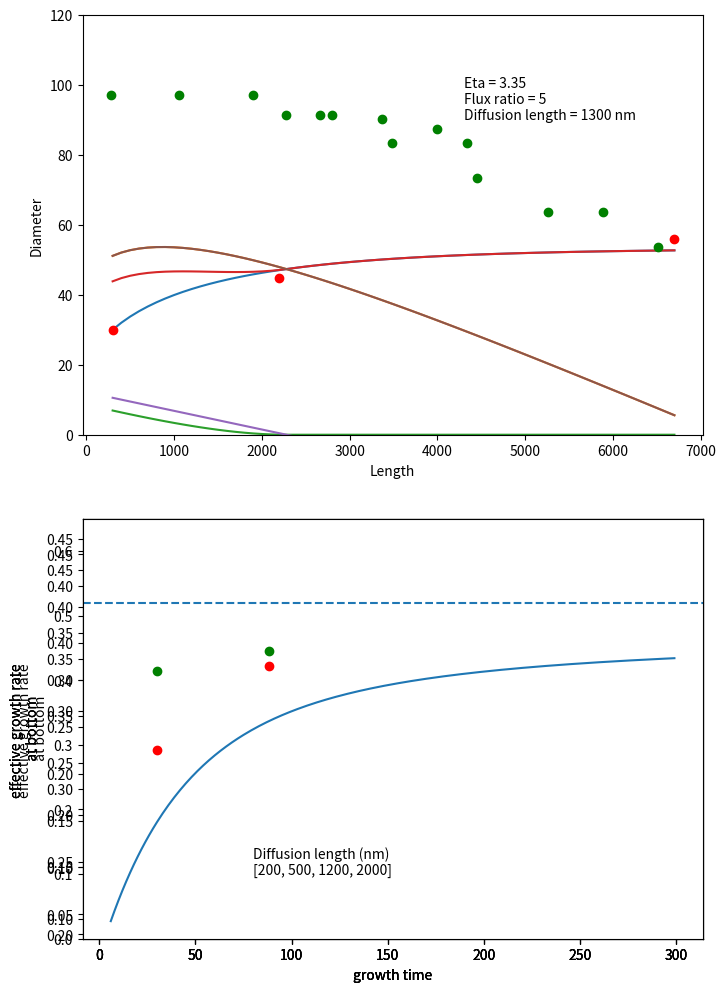

Python code for this plot:
import numpy as np
import matplotlib.pyplot as plt
import math
import scipy.integrate as integrate


def f(y, x, params):
    r = y      # unpack current values of y
    eta, R, L = params  # unpack parameters
    derivs = 0.84/(eta*(3+eta**2))*(1/R*(1+L/((1+eta**2)*r))-1)      # list of dy/dt=f functions
    return derivs

# Parameters
eta = 3.35          # form factor
R =  5        # flux ratio
L = 1300     # diffusion length
tg = 30

#print(2*L/((R-1)*(1+eta**2)))
# Initial values
r0 = 15    # initial size

# Bundle parameters for ODE solver
params = [eta, R, L]

# Bundle initial conditions for ODE solver
y0 = r0

# Make time array for solution
xStop = 6800.
xInc = 100
x = np.arange(300., xStop, xInc)

############################### Call the ODE solver################################
psoln = integrate.odeint(f, y0, x, args=(params,))

# Plot results
fig = plt.figure(1, figsize=(8,12))
# Plot diameter as a function of length
ax1 = fig.add_subplot(211)
ax1.plot(x, 2*psoln[:,0])
ax1.set_xlabel('Length')
ax1.set_ylabel('Diameter')
plt.ylim((0,120))
plt.text(4300,90,"Eta = " + repr(eta) + "\nFlux ratio = " + repr(R)+ "\nDiffusion length = " + repr(L)+" nm")
# Add VS growth
vsr = 0.405
ax =  76

rtotal = 2*psoln[:,0] + 2*vsr * (tg - x / ax)
ax1.plot(x, rtotal)

###############################steady state diameter#######################################
R_ss = np.arange(1.5,5,0.05)
r_ss=2*L/((R_ss-1)*(1+eta**2))

#ax2 = fig.add_subplot(312)
#ax2.plot(R_ss, r_ss)
#ax2.set_xlabel('Flux ratio')
#ax2.set_ylabel('Steady state diameter')

#experimental data
data_x = [2200, 6700, 300]
data_y = [44.7, 56, 30]
#data_x = [1900, 7000, 300]
#data_y = [81.7, 130, 30]


ax1.plot(data_x, data_y, 'or')

################ exponential VS growth rate #########

def VS_GR(t,v_0,v_ax,Lambda,y):
    y_total=v_ax*t
    if y<y_total:
        GR=v_0*(1-math.exp(-(v_ax*t-y)/Lambda))
        #GR=math.exp(-(v_ax*t-y)/Lambda)
        #GR=(v_ax*t-y)/Lambda
    else:
        GR=0
    return GR


VS_vec=np.vectorize(VS_GR)

################export instant growth rate at end of growth############
fname='InstantGR'+repr(tg)+'.txt'
GR_instant=VS_vec(tg,0.478,76,1150,x)
np.savetxt(fname,np.transpose([x,GR_instant]),delimiter=',')

#############integrate over growth rate to get diameter################
VS_x=[]
for x_i in x:
    VS_int = integrate.quad(VS_vec,0,tg,args=(0.52,76,1200,x_i))
    print(repr(x_i/xStop*100)+ ' %')
    #VS_x=VS_x.append(VS_int[0])
    #VS_graph=VS_graph.append(5)
    VS_x[len(VS_x):] = [VS_int[0]]

#ax2 = fig.add_subplot(312)
ax1.plot(x, VS_x)        

rtotal_exp = 2*psoln[:,0] + VS_x + VS_x
ax1.plot(x, rtotal_exp)
ax1.plot(x, vsr * (tg - x / ax))
fname='totalExpDiameter'+repr(tg)+'.txt'
np.savetxt(fname,np.transpose([x,rtotal_exp]),delimiter=',')
fname='VLSDiameter'+repr(tg)+'.txt'
np.savetxt(fname,np.transpose([x,2*psoln[:,0]]),delimiter=',')

position=[6511,5887,5264,4448,4000,3484,2801,2271,279,1060,1899,2657,3367,4339]
diameter=[53.6,63.5,63.5,73.4,87.4,83.3,91.3,91.3,97.2,97.2,97.2,91.3,90.1,83.3]
ax1.plot(position, diameter, 'og')
ax1.plot(x, rtotal)

##################GR at bottom for different growth times##############

t= np.arange(6., 300, 1)
Diff=[200,500,1200,2000]

for Lambda in Diff:
    VS_t=[]
    print(repr(Lambda))
    for t_i in t:
        #divide grown thickness by growth time, to get linearized GR
        VS_tint = (integrate.quad(VS_vec,5,t_i,args=(0.475,76,Lambda,300)))/(t_i-5) 
        VS_t[len(VS_t):] = [VS_tint[0]]
    
    
    ax3 = fig.add_subplot(212)
    ax3.plot(t,VS_t)

    time=[30,88]
    GR_t=[0.292,0.422]
    GR_t2=[0.415,0.445]
    ax3.plot(time,GR_t,'or')
    ax3.plot(time,GR_t2,'og')
    ax3.set_xlabel('growth time')
    ax3.set_ylabel('effective growth rate \n at bottom')
    fn='GRvst'+repr(Lambda)+'.txt'
    np.savetxt(fn,np.transpose([t,VS_t]),delimiter=',')
    
plt.text(80,0.1,"Diffusion length (nm)\n" + repr(Diff))
ax3.axhline(0.52,linestyle='--')
plt.ylim((0,0.65))
plt.show()
